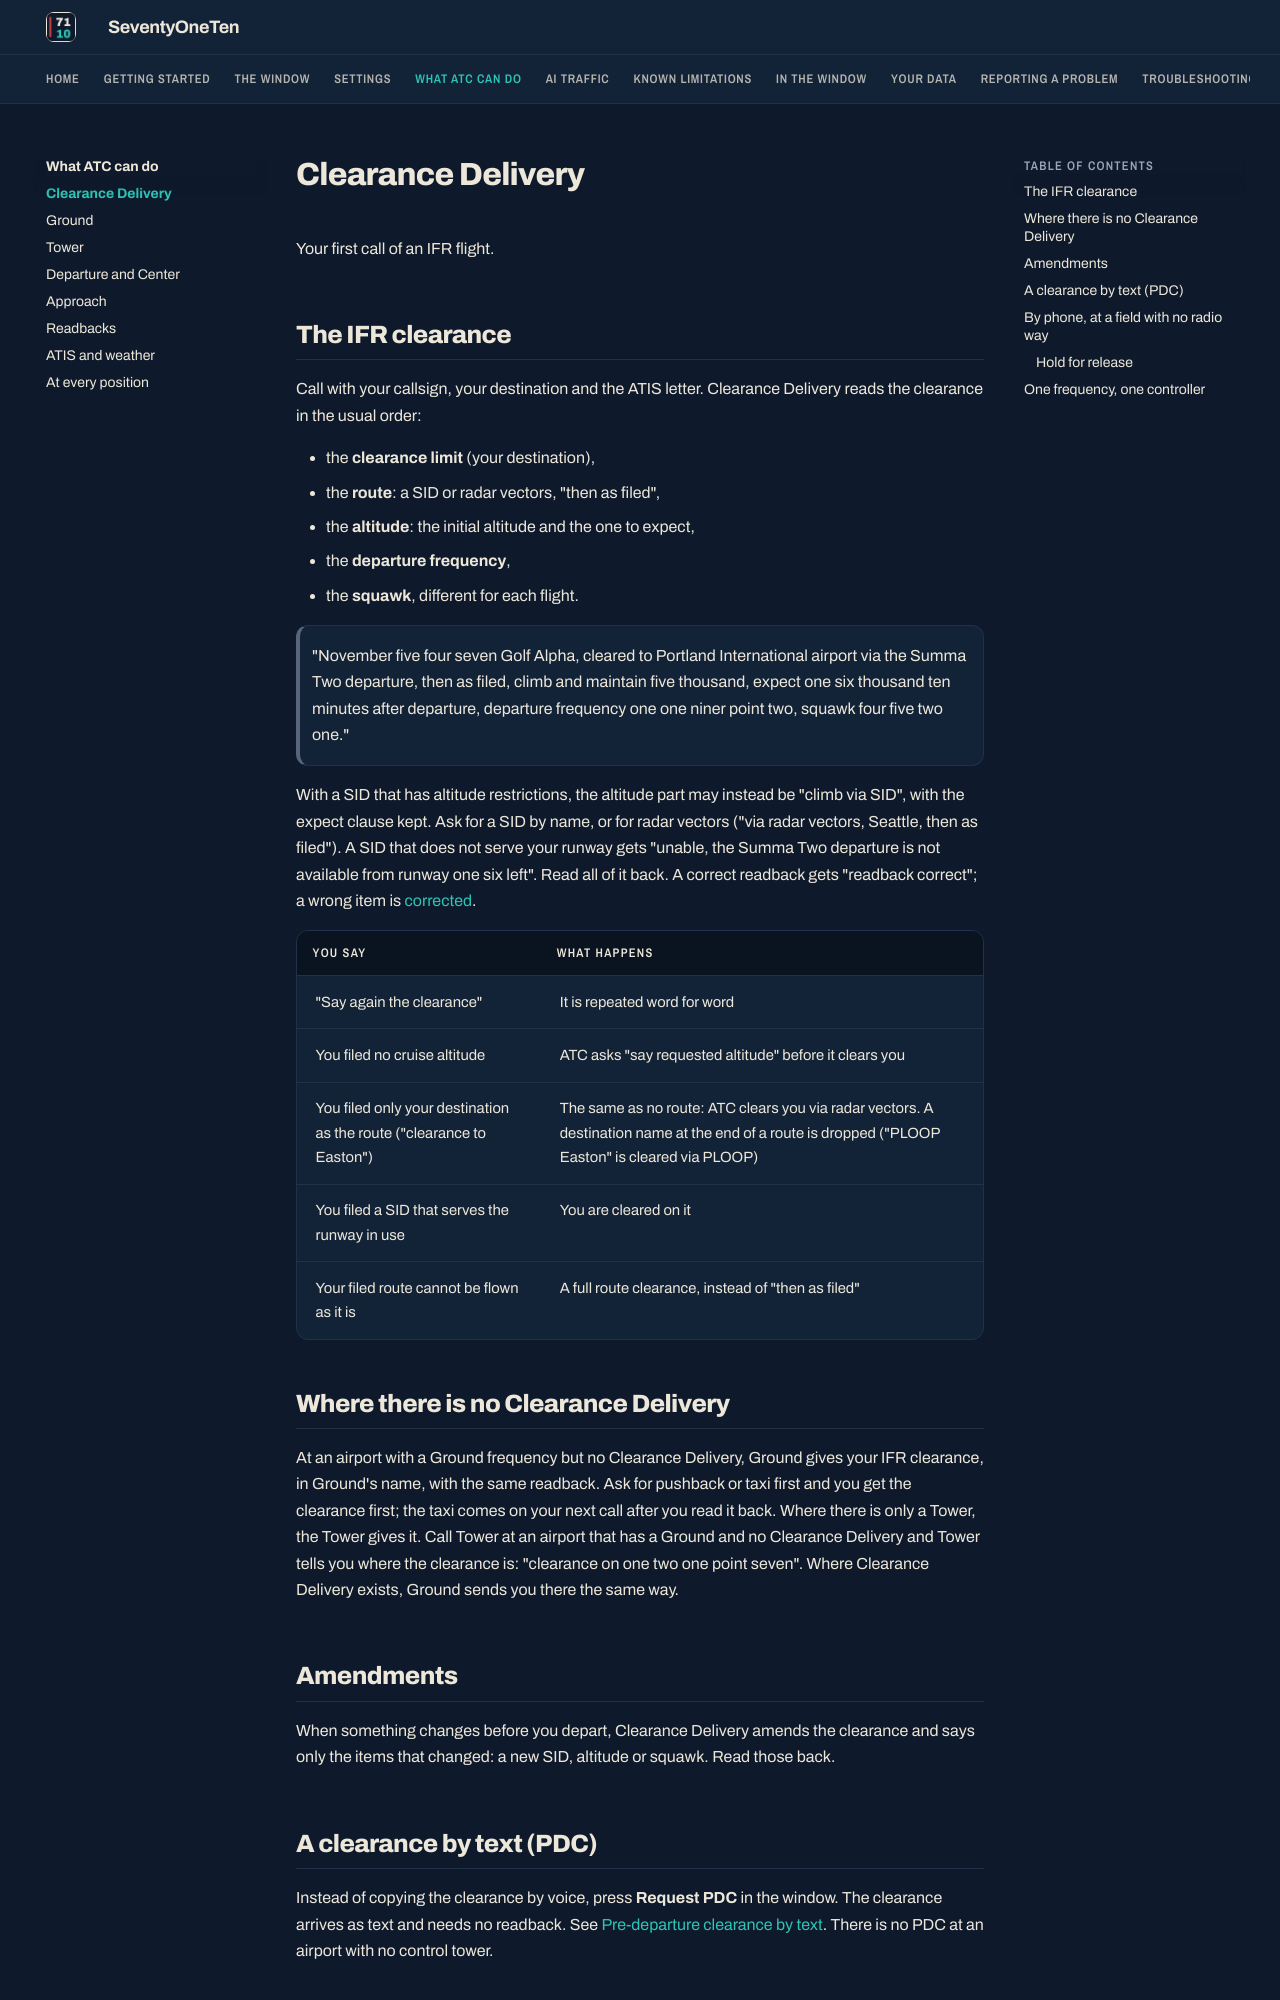

repository: XATC-7110/docs · page: 1.8/features/clearance/index.html · generator: mkdocs

# Clearance Delivery

Your first call of an IFR flight.

## The IFR clearance

Call with your callsign, your destination and the ATIS letter. Clearance Delivery reads the clearance in the usual order:

- the **clearance limit** (your destination),
- the **route**: a SID or radar vectors, "then as filed",
- the **altitude**: the initial altitude and the one to expect,
- the **departure frequency**,
- the **squawk**, different for each flight.

> "November five four seven Golf Alpha, cleared to Portland International airport via the Summa Two departure, then as filed, climb and maintain five thousand, expect one six thousand ten minutes after departure, departure frequency one one niner point two, squawk four five two one."

With a SID that has altitude restrictions, the altitude part may instead be "climb via SID", with the expect clause kept. Ask for a SID by name, or for radar vectors ("via radar vectors, Seattle, then as filed"). A SID that does not serve your runway gets "unable, the Summa Two departure is not available from runway one six left".
Read all of it back. A correct readback gets "readback correct"; a wrong item is [corrected](readbacks.md).

| You say | What happens |
|---|---|
| "Say again the clearance" | It is repeated word for word |
| You filed no cruise altitude | ATC asks "say requested altitude" before it clears you |
| You filed only your destination as the route ("clearance to Easton") | The same as no route: ATC clears you via radar vectors. A destination name at the end of a route is dropped ("PLOOP Easton" is cleared via PLOOP) |
| You filed a SID that serves the runway in use | You are cleared on it |
| Your filed route cannot be flown as it is | A full route clearance, instead of "then as filed" |

## Where there is no Clearance Delivery

At an airport with a Ground frequency but no Clearance Delivery, Ground gives your IFR clearance, in Ground's name, with the same readback. Ask for pushback or taxi first and you get the clearance first; the taxi comes on your next call after you read it back. Where there is only a Tower, the Tower gives it. Call Tower at an airport that has a Ground and no Clearance Delivery and Tower tells you where the clearance is: "clearance on one two one point seven". Where Clearance Delivery exists, Ground sends you there the same way.

## Amendments

When something changes before you depart, Clearance Delivery amends the clearance and says only the items that changed: a new SID, altitude or squawk. Read those back.

## A clearance by text (PDC)

Instead of copying the clearance by voice, press **Request PDC** in the window. The clearance arrives as text and needs no readback. See [Pre-departure clearance by text](../client/pdc.md). There is no PDC at an airport with no control tower.
